Photos from the image-classification dataset "images" in the GitHub repository NekroPaco/ATS_Vision. Its 2 classes are: glass, plast.

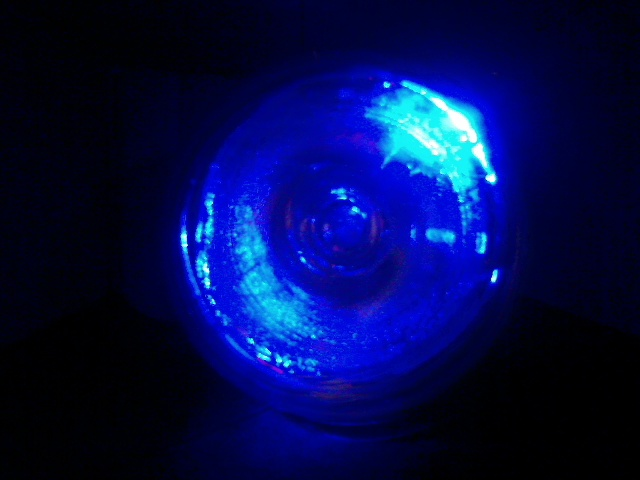
Label: plast

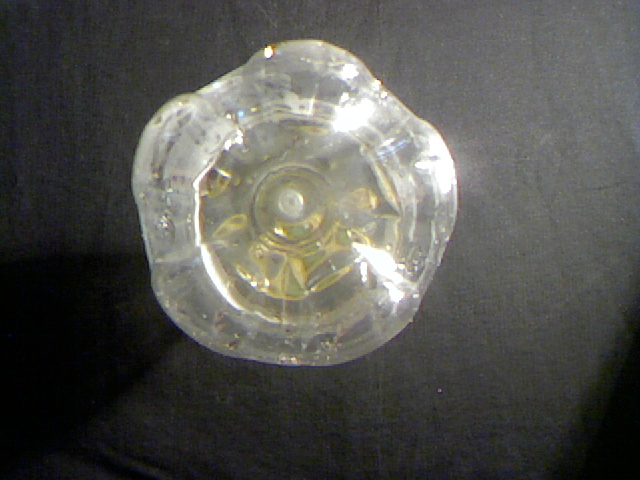
Label: plast

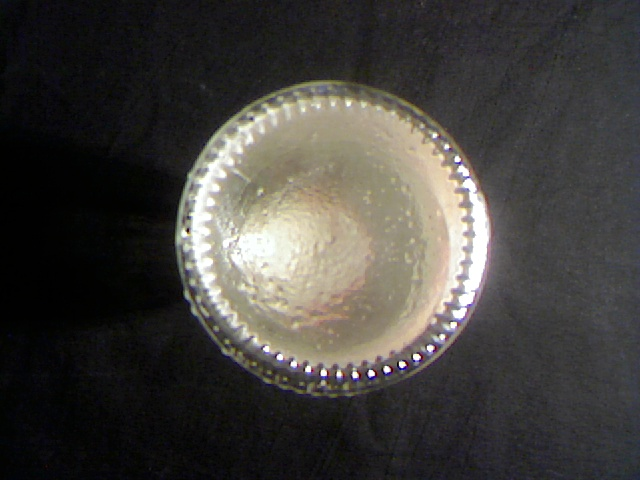
Label: glass

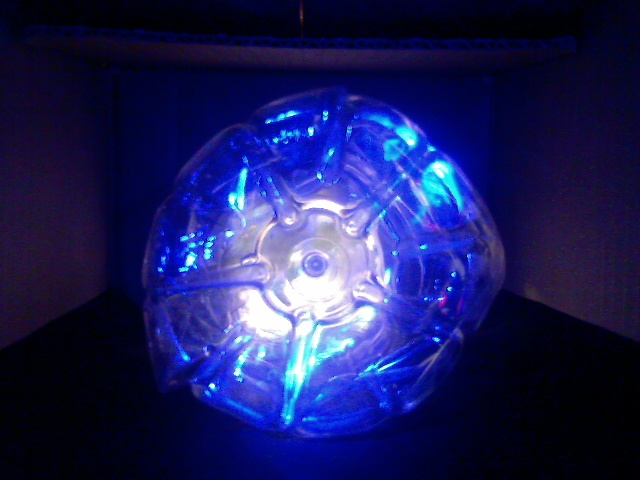
Label: plast

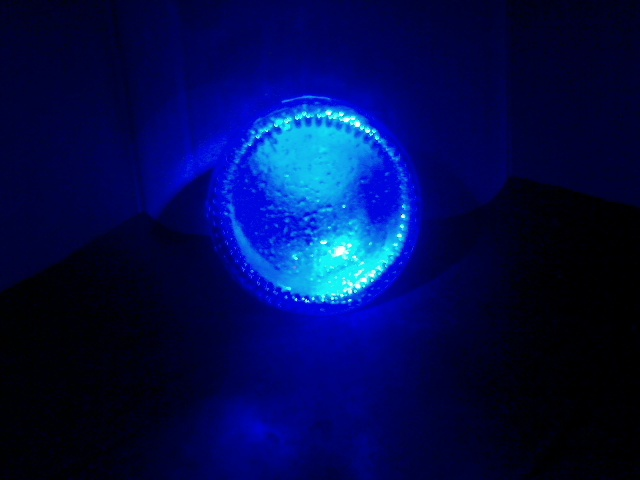
Label: glass

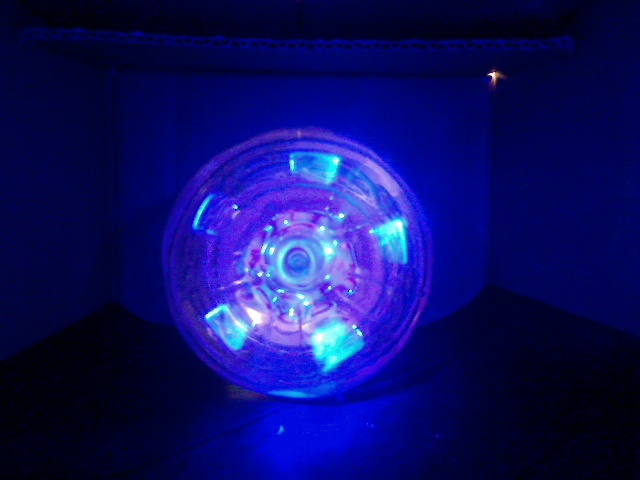
Label: plast
